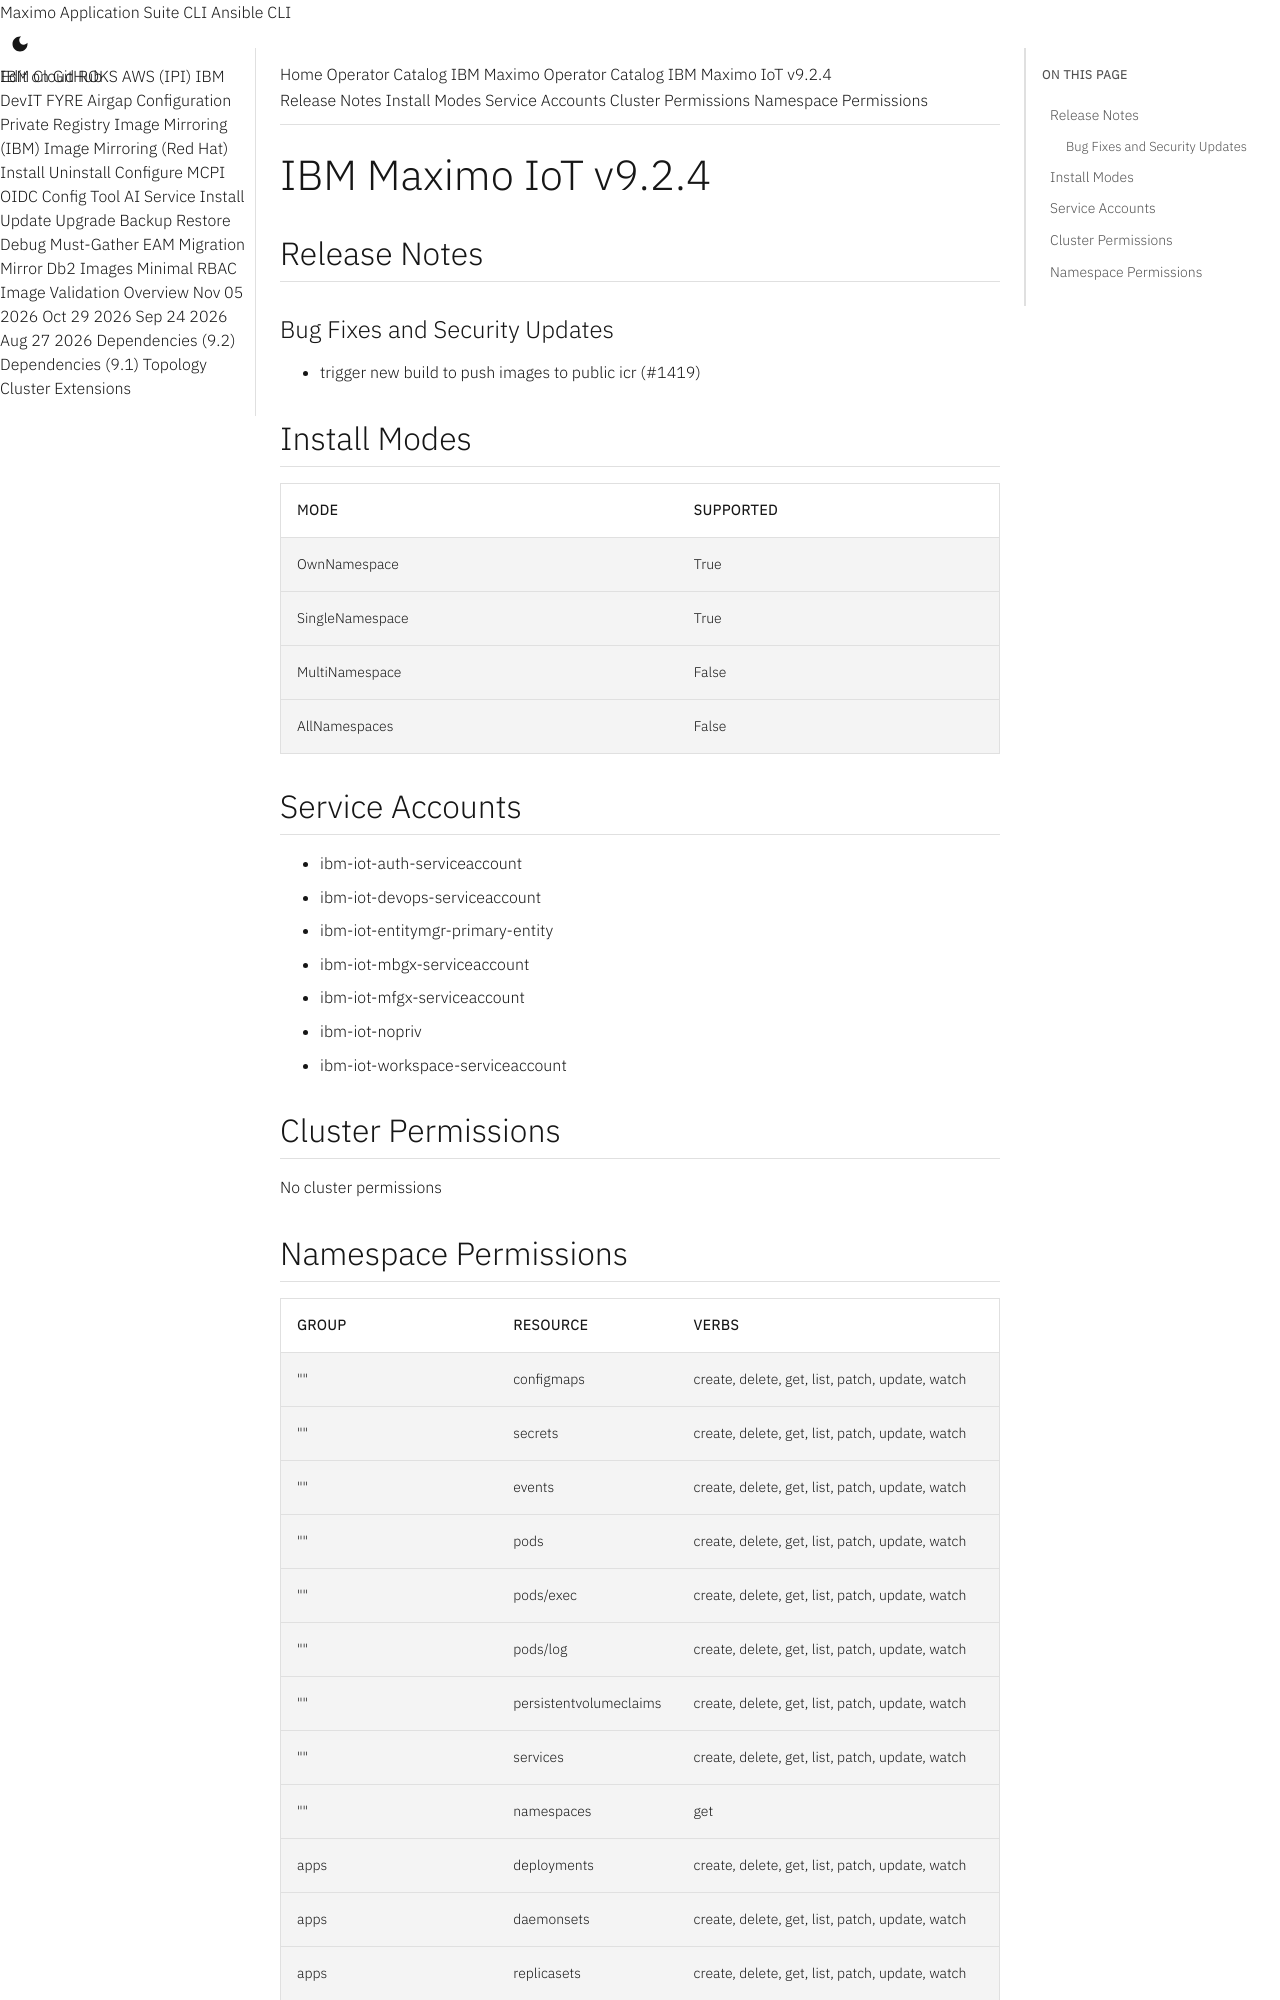

repository: ibm-mas/cli · page: catalogs/packages/ibm-mas-iot/9.2.4/index.html · generator: mkdocs

extra_breadcrumb_title_1: Operator Catalog
extra_breadcrumb_title_2: IBM Maximo Operator Catalog
extra_breadcrumb_url_2: ../../../
nav_title: Operator Catalog

IBM Maximo IoT v9.2.4
================================================================================

Release Notes
--------------------------------------------------------------------------------
### Bug Fixes and Security Updates
- trigger new build to push images to public icr (#1419)

Install Modes
--------------------------------------------------------------------------------
| Mode                 | Supported |
| :------------------- | :-------- |
| OwnNamespace         | True      |
| SingleNamespace      | True      |
| MultiNamespace       | False     |
| AllNamespaces        | False     |

Service Accounts
--------------------------------------------------------------------------------
- ibm-iot-auth-serviceaccount
- ibm-iot-devops-serviceaccount
- ibm-iot-entitymgr-primary-entity
- ibm-iot-mbgx-serviceaccount
- ibm-iot-mfgx-serviceaccount
- ibm-iot-nopriv
- ibm-iot-workspace-serviceaccount

Cluster Permissions
--------------------------------------------------------------------------------
No cluster permissions
